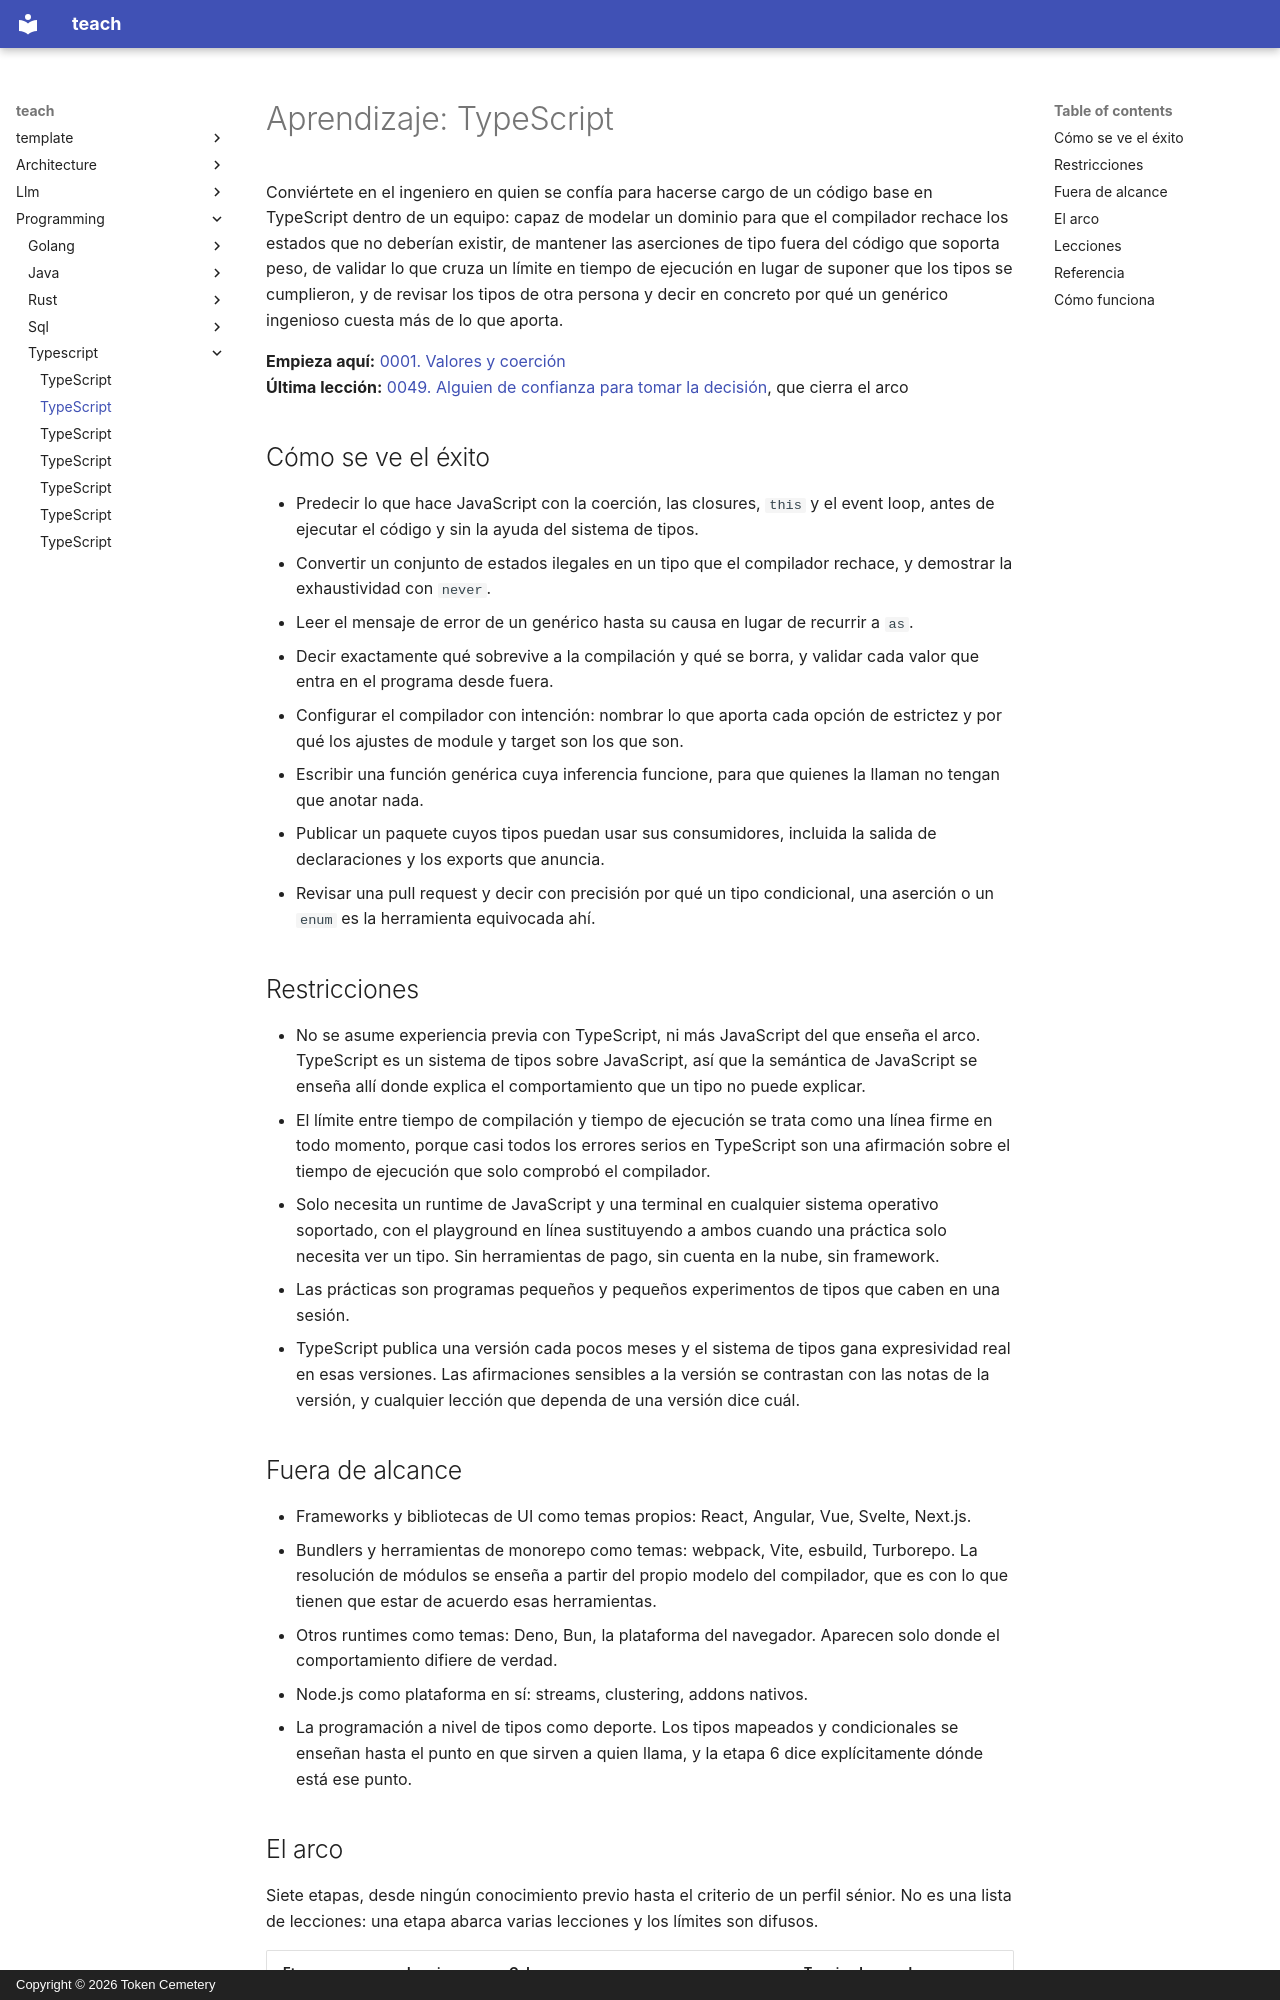

repository: TokenCemetery/teach · page: programming/typescript/README.es/index.html · generator: mkdocs · copyright: Copyright © 2026 Token Cemetery

---
title: TypeScript
description: "Hazte cargo de un código base en TypeScript: haz que el compilador rechace los estados que no deberían existir"
type: topic
---

# Aprendizaje: TypeScript

Conviértete en el ingeniero en quien se confía para hacerse cargo de un código base en TypeScript dentro de un equipo: capaz de modelar un dominio para que el compilador rechace los estados que no deberían existir, de mantener las aserciones de tipo fuera del código que soporta peso, de validar lo que cruza un límite en tiempo de ejecución en lugar de suponer que los tipos se cumplieron, y de revisar los tipos de otra persona y decir en concreto por qué un genérico ingenioso cuesta más de lo que aporta.

**Empieza aquí:** [0001. Valores y coerción](lessons/0001-values-and-coercion.md)
**Última lección:** [0049. Alguien de confianza para tomar la decisión](lessons/0049-trusted-to-make-the-call.md), que cierra el arco

## Cómo se ve el éxito

- Predecir lo que hace JavaScript con la coerción, las closures, `this` y el event loop, antes de ejecutar el código y sin la ayuda del sistema de tipos.
- Convertir un conjunto de estados ilegales en un tipo que el compilador rechace, y demostrar la exhaustividad con `never`.
- Leer el mensaje de error de un genérico hasta su causa en lugar de recurrir a `as`.
- Decir exactamente qué sobrevive a la compilación y qué se borra, y validar cada valor que entra en el programa desde fuera.
- Configurar el compilador con intención: nombrar lo que aporta cada opción de estrictez y por qué los ajustes de module y target son los que son.
- Escribir una función genérica cuya inferencia funcione, para que quienes la llaman no tengan que anotar nada.
- Publicar un paquete cuyos tipos puedan usar sus consumidores, incluida la salida de declaraciones y los exports que anuncia.
- Revisar una pull request y decir con precisión por qué un tipo condicional, una aserción o un `enum` es la herramienta equivocada ahí.

## Restricciones

- No se asume experiencia previa con TypeScript, ni más JavaScript del que enseña el arco. TypeScript es un sistema de tipos sobre JavaScript, así que la semántica de JavaScript se enseña allí donde explica el comportamiento que un tipo no puede explicar.
- El límite entre tiempo de compilación y tiempo de ejecución se trata como una línea firme en todo momento, porque casi todos los errores serios en TypeScript son una afirmación sobre el tiempo de ejecución que solo comprobó el compilador.
- Solo necesita un runtime de JavaScript y una terminal en cualquier sistema operativo soportado, con el playground en línea sustituyendo a ambos cuando una práctica solo necesita ver un tipo. Sin herramientas de pago, sin cuenta en la nube, sin framework.
- Las prácticas son programas pequeños y pequeños experimentos de tipos que caben en una sesión.
- TypeScript publica una versión cada pocos meses y el sistema de tipos gana expresividad real en esas versiones. Las afirmaciones sensibles a la versión se contrastan con las notas de la versión, y cualquier lección que dependa de una versión dice cuál.

## Fuera de alcance

- Frameworks y bibliotecas de UI como temas propios: React, Angular, Vue, Svelte, Next.js.
- Bundlers y herramientas de monorepo como temas: webpack, Vite, esbuild, Turborepo. La resolución de módulos se enseña a partir del propio modelo del compilador, que es con lo que tienen que estar de acuerdo esas herramientas.
- Otros runtimes como temas: Deno, Bun, la plataforma del navegador. Aparecen solo donde el comportamiento difiere de verdad.
- Node.js como plataforma en sí: streams, clustering, addons nativos.
- La programación a nivel de tipos como deporte. Los tipos mapeados y condicionales se enseñan hasta el punto en que sirven a quien llama, y la etapa 6 dice explícitamente dónde está ese punto.
